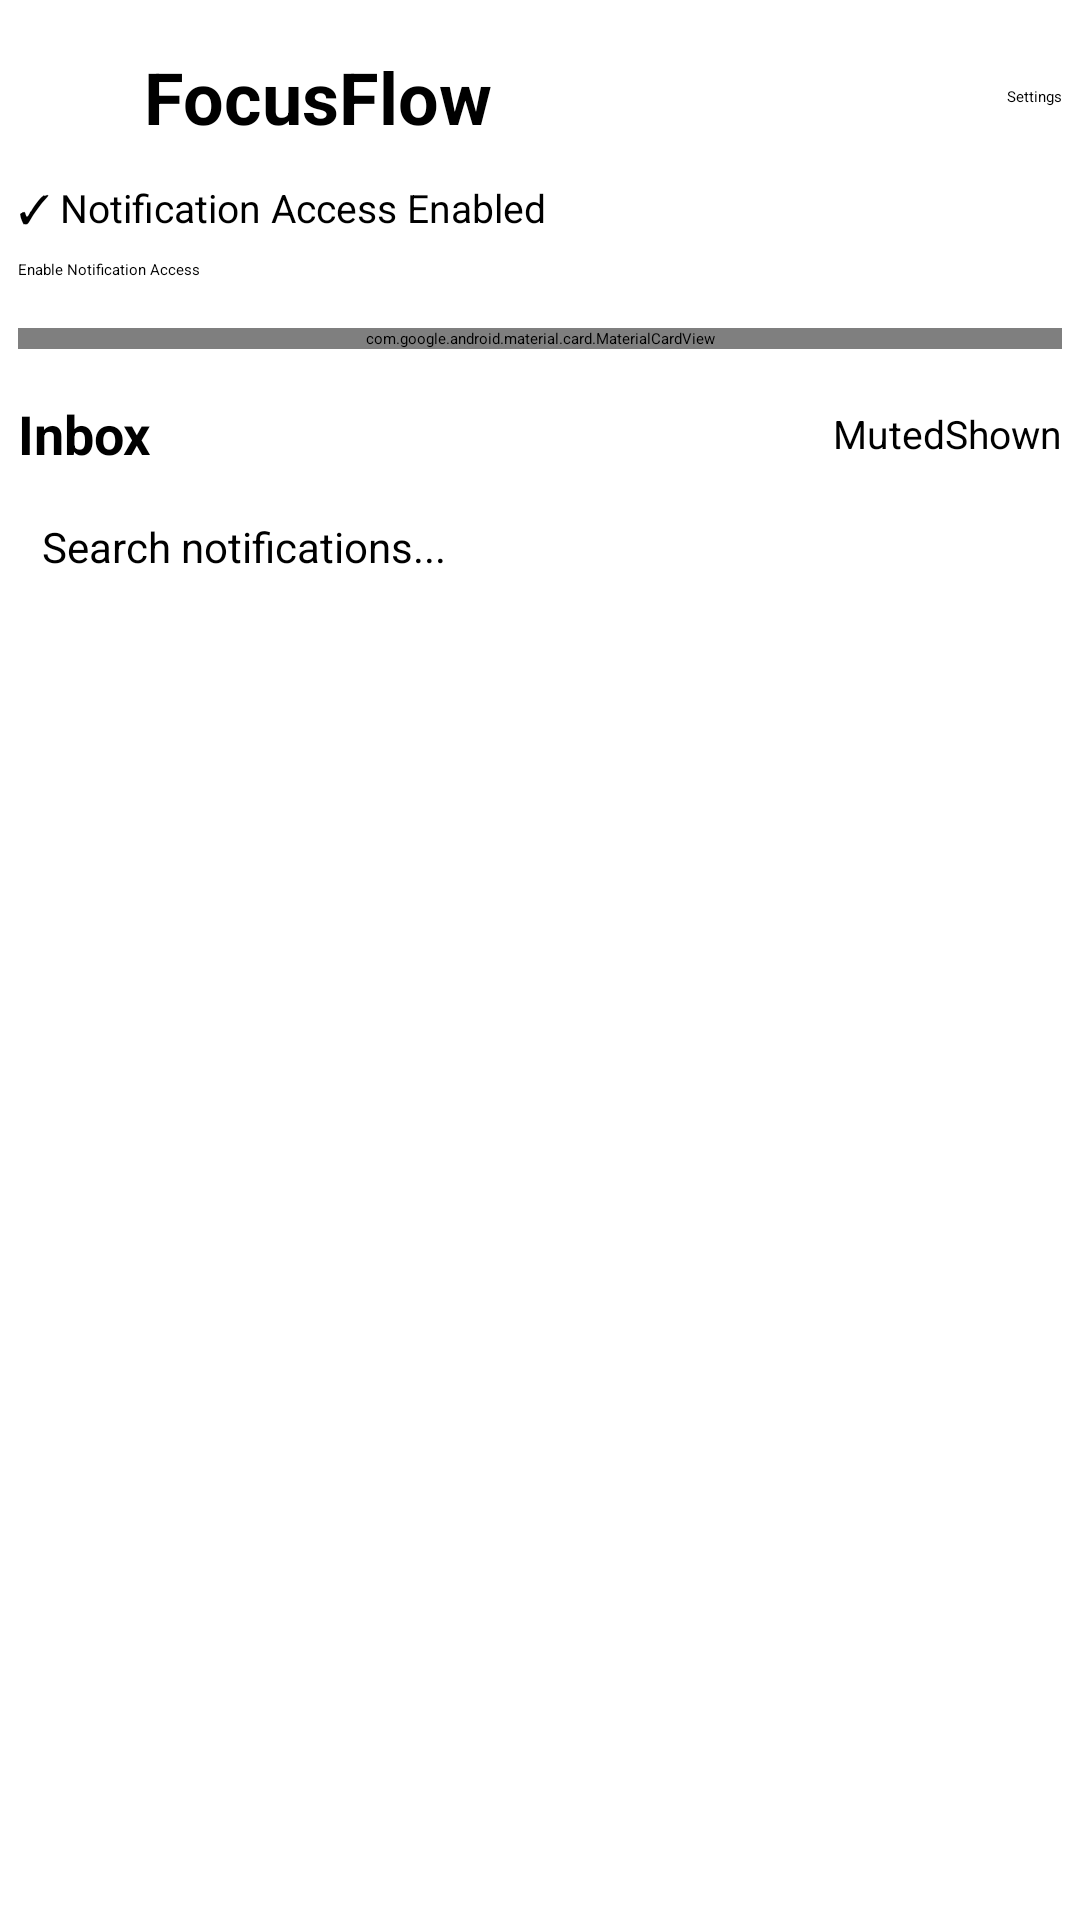

Layout XML and referenced resources for this Android screen:
<!-- AndroidManifest.xml: application theme Theme.FocusRefine -->
<!-- res/layout/activity_main.xml -->
<?xml version="1.0" encoding="utf-8"?>
<androidx.constraintlayout.widget.ConstraintLayout xmlns:android="http://schemas.android.com/apk/res/android"
    xmlns:app="http://schemas.android.com/apk/res-auto"
    xmlns:tools="http://schemas.android.com/tools"
    android:layout_width="match_parent"
    android:layout_height="match_parent"
    android:background="?android:attr/colorBackground"
    android:paddingStart="6dp"
    android:paddingEnd="6dp"
    android:paddingTop="16dp"
    android:paddingBottom="16dp"
    tools:context=".MainActivity">

    
    <LinearLayout
        android:id="@+id/headerLayout"
        android:layout_width="0dp"
        android:layout_height="wrap_content"
        android:gravity="center_vertical"
        android:orientation="horizontal"
        app:layout_constraintEnd_toEndOf="parent"
        app:layout_constraintStart_toStartOf="parent"
        app:layout_constraintTop_toTopOf="parent">

        <ImageView
            android:layout_width="32dp"
            android:layout_height="32dp"
            android:layout_marginEnd="10dp"
            android:contentDescription="App Logo"
            android:src="@mipmap/ic_launcher" />

        <TextView
            android:id="@+id/titleTextView"
            android:layout_width="0dp"
            android:layout_height="wrap_content"
            android:layout_weight="1"
            android:text="FocusFlow"
            android:textSize="24sp"
            android:textStyle="bold" />

        <Button
            android:id="@+id/btnSettings"
            style="?attr/borderlessButtonStyle"
            android:layout_width="wrap_content"
            android:layout_height="wrap_content"
            android:text="Settings"
            android:textAllCaps="false" />
    </LinearLayout>

    
    <TextView
        android:id="@+id/tvNotificationStatus"
        android:layout_width="wrap_content"
        android:layout_height="wrap_content"
        android:layout_marginTop="12dp"
        android:text="✓ Notification Access Enabled"
        android:textSize="13sp"
        app:layout_constraintStart_toStartOf="parent"
        app:layout_constraintTop_toBottomOf="@+id/headerLayout" />

    <Button
        android:id="@+id/btnEnableNotification"
        style="?attr/materialButtonOutlinedStyle"
        android:layout_width="match_parent"
        android:layout_height="wrap_content"
        android:layout_marginTop="8dp"
        android:text="Enable Notification Access"
        android:textAllCaps="false"
        app:layout_constraintTop_toBottomOf="@+id/tvNotificationStatus" />

    
    <com.google.android.material.card.MaterialCardView
        android:id="@+id/controlsCard"
        android:layout_width="match_parent"
        android:layout_height="wrap_content"
        android:layout_marginTop="16dp"
        app:cardCornerRadius="16dp"
        app:cardElevation="1dp"
        app:cardUseCompatPadding="false"
        app:layout_constraintTop_toBottomOf="@+id/btnEnableNotification">

        <LinearLayout
            android:layout_width="match_parent"
            android:layout_height="wrap_content"
            android:orientation="vertical"
            android:padding="16dp">

            <LinearLayout
                android:layout_width="match_parent"
                android:layout_height="wrap_content"
                android:gravity="center_vertical"
                android:orientation="horizontal">

                <TextView
                    android:layout_width="0dp"
                    android:layout_height="wrap_content"
                    android:layout_weight="1"
                    android:text="Filtering Active"
                    android:textSize="15sp"
                    android:textStyle="bold" />

                <Switch
                    android:id="@+id/switchFiltering"
                    android:layout_width="wrap_content"
                    android:layout_height="wrap_content" />
            </LinearLayout>

            <View
                android:layout_width="match_parent"
                android:layout_height="1dp"
                android:layout_marginTop="12dp"
                android:layout_marginBottom="12dp"
                android:background="?android:attr/listDivider" />

            <LinearLayout
                android:layout_width="match_parent"
                android:layout_height="wrap_content"
                android:gravity="center_vertical"
                android:orientation="horizontal">

                <TextView
                    android:layout_width="wrap_content"
                    android:layout_height="wrap_content"
                    android:text="Current Mode"
                    android:textSize="15sp"
                    android:textStyle="bold" />

                <Spinner
                    android:id="@+id/modeSpinner"
                    android:layout_width="0dp"
                    android:layout_height="wrap_content"
                    android:layout_weight="1"
                    android:layout_marginStart="16dp" />
            </LinearLayout>


        </LinearLayout>
    </com.google.android.material.card.MaterialCardView>

    
    <LinearLayout
        android:id="@+id/inboxHeaderLayout"
        android:layout_width="match_parent"
        android:layout_height="wrap_content"
        android:layout_marginTop="16dp"
        android:gravity="center_vertical"
        android:orientation="horizontal"
        app:layout_constraintTop_toBottomOf="@+id/controlsCard">

        <TextView
            android:layout_width="0dp"
            android:layout_height="wrap_content"
            android:layout_weight="1"
            android:text="Inbox"
            android:textSize="18sp"
            android:textStyle="bold" />

        <Button
            android:id="@+id/btnTabArchived"
            style="?attr/borderlessButtonStyle"
            android:layout_width="wrap_content"
            android:layout_height="wrap_content"
            android:text="Muted"
            android:textSize="13sp"
            android:textAllCaps="false" />

        <Button
            android:id="@+id/btnTabShown"
            style="?attr/borderlessButtonStyle"
            android:layout_width="wrap_content"
            android:layout_height="wrap_content"
            android:text="Shown"
            android:textSize="13sp"
            android:textAllCaps="false" />
    </LinearLayout>

    
    <EditText
        android:id="@+id/etSearchNotifications"
        android:layout_width="match_parent"
        android:layout_height="wrap_content"
        android:layout_marginTop="8dp"
        android:minHeight="48dp"
        android:hint="Search notifications..."
        android:textSize="14sp"
        android:inputType="text"
        android:imeOptions="actionSearch"
        android:padding="8dp"
        app:layout_constraintTop_toBottomOf="@+id/inboxHeaderLayout" />

    <View
        android:id="@+id/divider"
        android:layout_width="match_parent"
        android:layout_height="1dp"
        android:layout_marginTop="4dp"
        android:background="?android:attr/listDivider"
        app:layout_constraintTop_toBottomOf="@+id/etSearchNotifications" />

    
    <androidx.recyclerview.widget.RecyclerView
        android:id="@+id/recyclerView"
        android:layout_width="0dp"
        android:layout_height="0dp"
        android:layout_marginTop="8dp"
        app:layout_constraintBottom_toBottomOf="parent"
        app:layout_constraintEnd_toEndOf="parent"
        app:layout_constraintStart_toStartOf="parent"
        app:layout_constraintTop_toBottomOf="@+id/divider" />

</androidx.constraintlayout.widget.ConstraintLayout>
<!-- resources referenced by this layout -->
<resources>

</resources>
